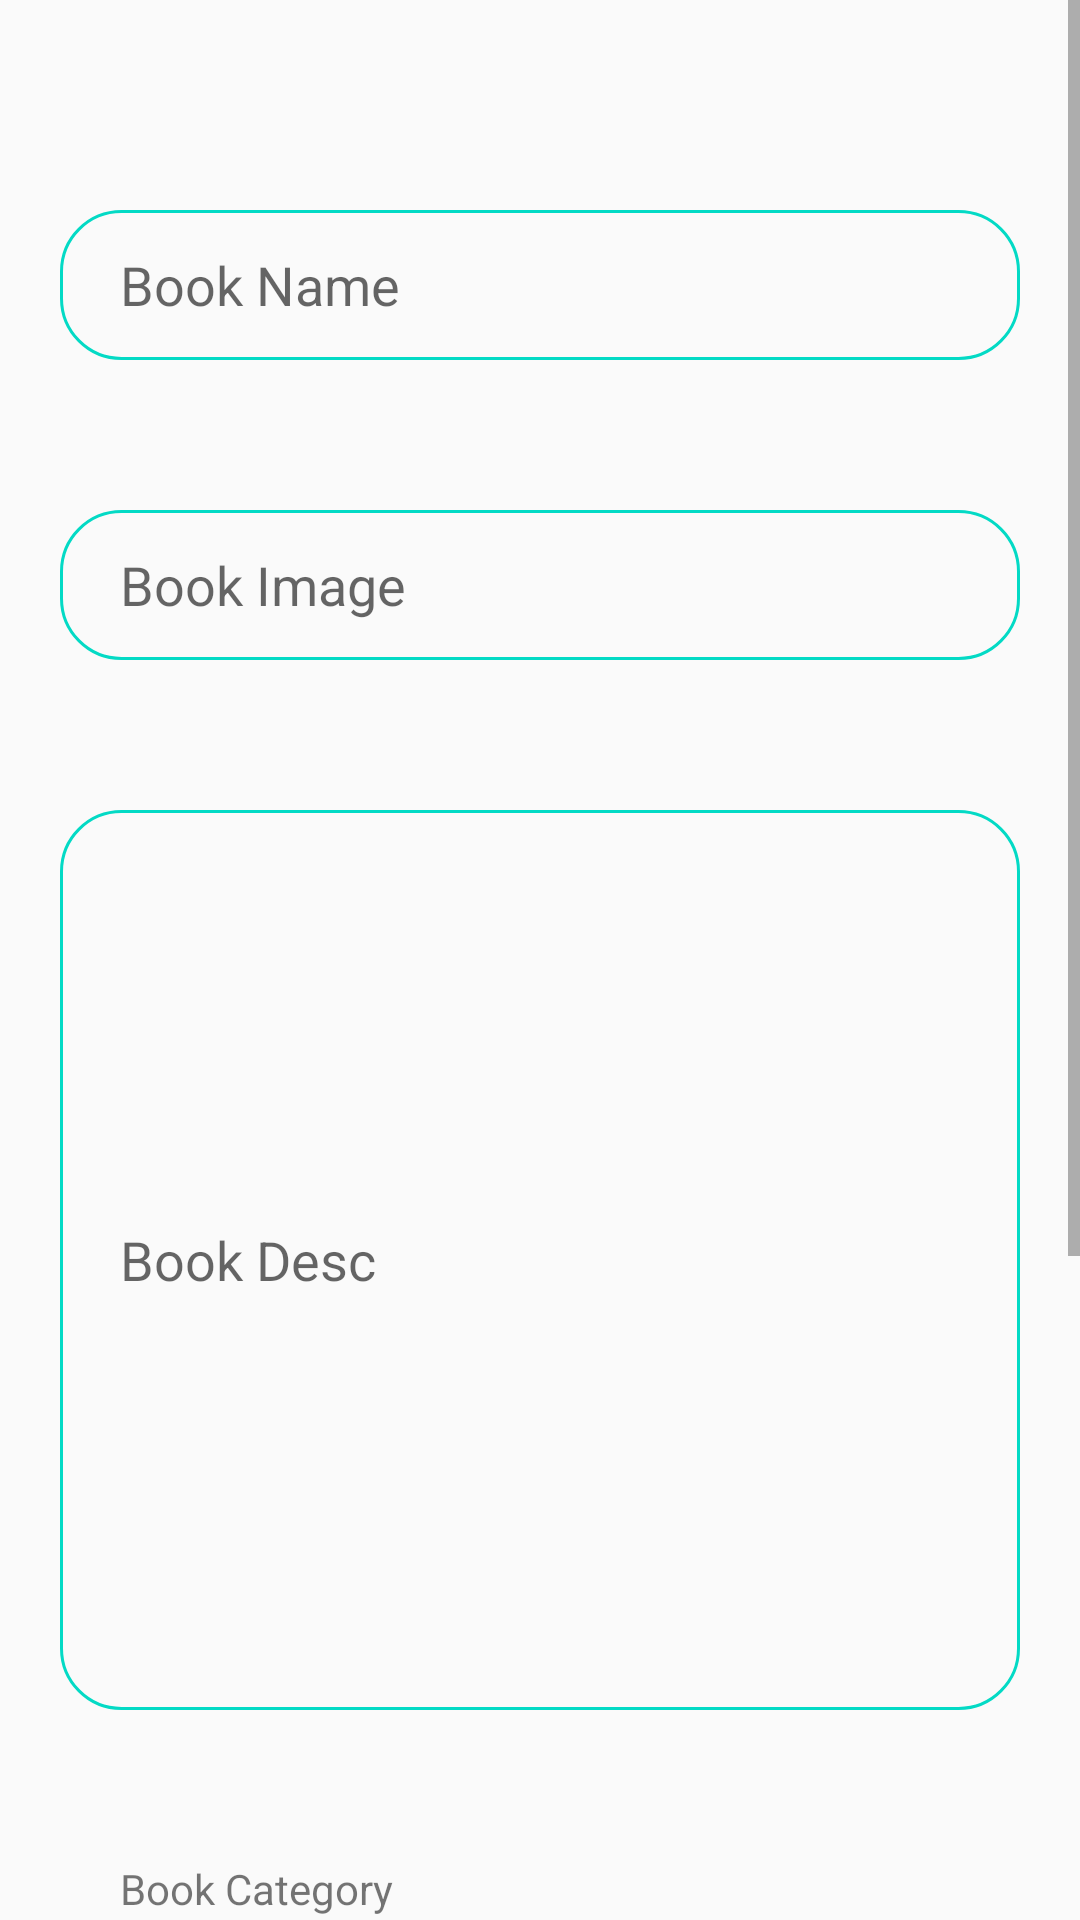

Here is an Android app screen rendered from its layout file. Give the layout XML and the strings, colors and styles it references.
<!-- AndroidManifest.xml: application theme AppTheme -->
<!-- res/layout/audiobookpopup.xml -->
<?xml version="1.0" encoding="utf-8"?>
<ScrollView android:layout_width="match_parent"
    android:layout_height="match_parent"
    xmlns:android="http://schemas.android.com/apk/res/android" >
    <LinearLayout android:layout_width="match_parent"
        android:layout_height="wrap_content">
        <LinearLayout android:layout_width="match_parent"
            android:layout_height="match_parent"
            android:layout_margin="20dp"
            android:orientation="vertical">

            <ImageView
                android:layout_width="50dp"
                android:layout_height="50dp"
                android:src="@drawable/ic_close"
                android:tint="@color/colorError"
                android:layout_gravity="right"/>
            <EditText
                android:paddingLeft="20dp"
                android:hint="Book Name"
                android:background="@drawable/edtbg"
                android:layout_width="match_parent"
                android:layout_height="50dp"
                android:id="@+id/name"/>
            <EditText
                android:layout_marginTop="50dp"
                android:paddingLeft="20dp"
                android:hint="Book Image"
                android:background="@drawable/edtbg"
                android:layout_width="match_parent"
                android:layout_height="50dp"
                android:id="@+id/image"/>
            <EditText
                android:layout_marginTop="50dp"
                android:paddingLeft="20dp"
                android:hint="Book Desc"
                android:background="@drawable/edtbg"
                android:layout_width="match_parent"
                android:layout_height="300dp"
                android:id="@+id/Desc"/>
            <TextView
                android:layout_marginTop="50dp"
                android:paddingLeft="20dp"
                android:text="Book Category"
                android:layout_width="match_parent"
                android:layout_height="50dp" />



            <Spinner
                android:id="@+id/category"
                android:layout_width="match_parent"
                android:layout_height="50dp"
                />
            <TextView

                android:layout_marginTop="50dp"
                android:paddingLeft="20dp"
                android:text="Book Author"
                android:layout_width="match_parent"
                android:layout_height="50dp" />



            <Spinner
                android:id="@+id/author"
                android:layout_width="match_parent"
                android:layout_height="50dp"
                />


            <LinearLayout
                android:layout_width="match_parent"
                android:layout_height="wrap_content"
                android:orientation="horizontal">

                <Button
                    android:id="@+id/btnsave"
                    style="@style/SaveButton"
                    android:layout_width="match_parent"
                    android:layout_height="match_parent"
                    android:layout_weight="1"
                    android:text="Save" />

                <Button
                    android:id="@+id/btncancel"
                    style="@style/CancelButton"
                    android:layout_width="match_parent"
                    android:layout_height="match_parent"
                    android:layout_weight="1"
                    android:text="Cancel" />
            </LinearLayout>

        </LinearLayout>
    </LinearLayout>
</ScrollView>
<!-- resources referenced by this layout -->
<resources>
  <color name="colorError">#cf2e0a</color>
  <!-- drawable edtbg (drawable) -->
  <?xml version="1.0" encoding="utf-8"?>
  <selector xmlns:android="http://schemas.android.com/apk/res/android">
  
      <item>
          <shape android:shape="rectangle">
              <stroke android:width="1dp"
                   android:color="@color/colorAccent"></stroke>
              <corners android:radius="20dp"/>
          </shape>
      </item>
  </selector>
  <style name="CancelButton">
          <item name="android:background">@color/colorError</item>
          <item name="android:textColor">@color/colorWhite</item>
          <item name="android:layout_margin">20dp</item>
          <item name="android:textAllCaps">false</item>
      </style>
  <style name="SaveButton">
          <item name="android:background">@color/colorSuccess</item>
          <item name="android:textColor">@color/colorWhite</item>
          <item name="android:layout_margin">20dp</item>
          <item name="android:textAllCaps">false</item>
      </style>
  <style name="AppTheme" parent="Theme.AppCompat.Light.DarkActionBar">
          
          <item name="colorPrimary">@color/colorPrimary</item>
          <item name="colorPrimaryDark">@color/colorPrimaryDark</item>
          <item name="colorAccent">@color/colorAccent</item>
      </style>
  <color name="colorAccent">#03DAC5</color>
  <color name="colorWhite">#ffffff</color>
  <color name="colorSuccess">#148c2c</color>
  <color name="colorPrimary">#ffffff</color>
  <color name="colorPrimaryDark">#3700B3</color>
</resources>
